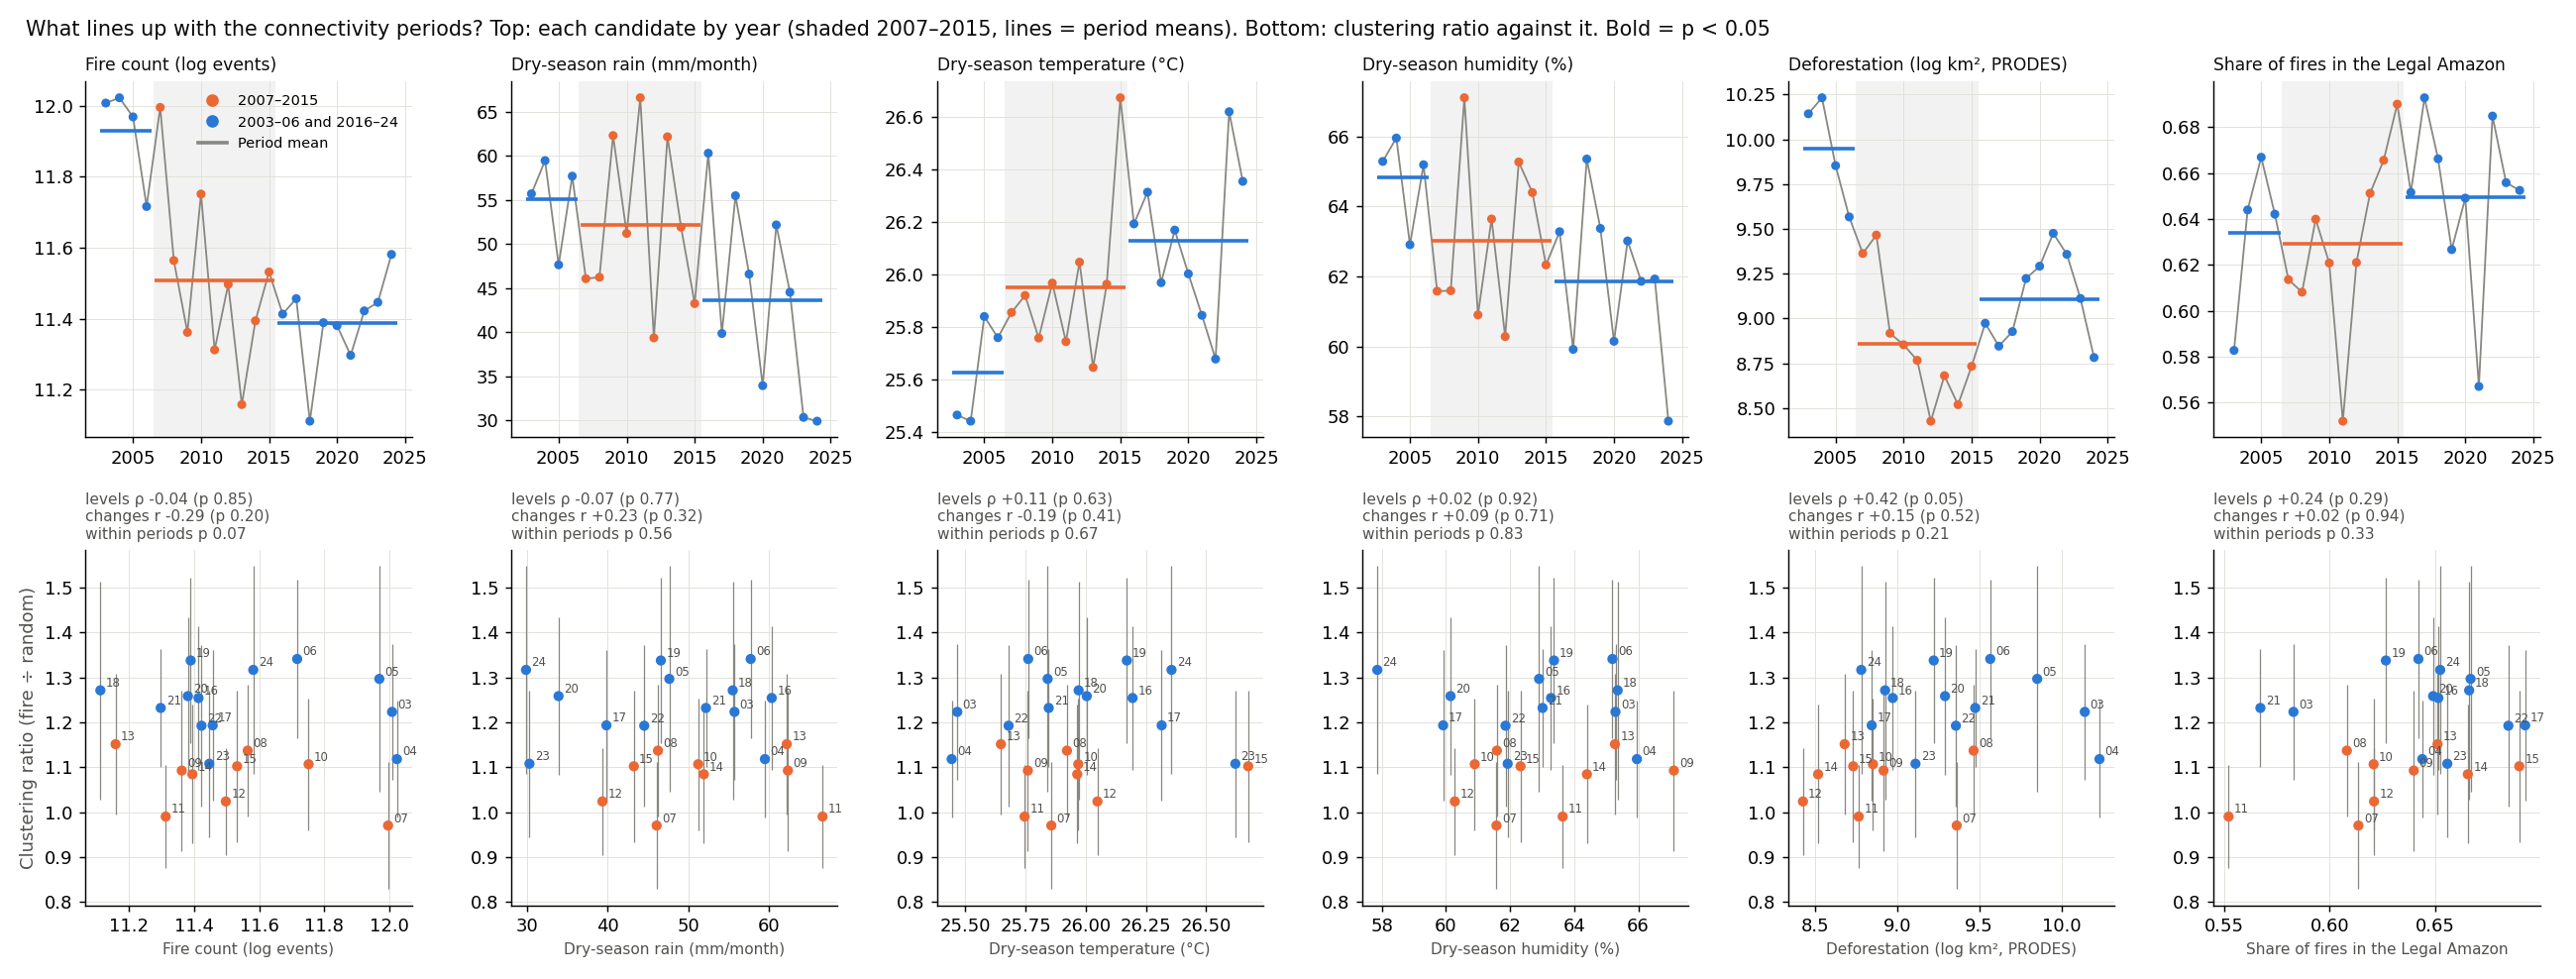

The data file committed next to this chart (first rows):
outcome, candidate, group, levels_spearman, levels_p, changes_r, changes_p, mid_period_shift_sd, mid_period_p, within_periods_coef, within_periods_p
ratio_anywhere, log_events, fire count, -0.04, 0.855, -0.29, 0.201, -0.18, 0.6854, -0.035, 0.065
ratio_anywhere, rain_mm, climate, -0.07, 0.766, 0.23, 0.321, 0.47, 0.2758, 0.007, 0.557
ratio_anywhere, temp_c, climate, 0.11, 0.633, -0.19, 0.413, -0.06, 0.8855, 0.007, 0.671
ratio_anywhere, rh_pct, climate, 0.02, 0.919, 0.09, 0.707, 0.1, 0.8176, 0.003, 0.833
ratio_anywhere, wind_ms, climate, -0.22, 0.323, -0.19, 0.405, 0.31, 0.4595, -0.008, 0.5
ratio_anywhere, soil_0_7cm, climate, -0.0, 0.994, 0.23, 0.313, 0.29, 0.5072, 0.007, 0.569
ratio_anywhere, log_defor, deforestation, 0.42, 0.053, 0.15, 0.515, -1.04, 0.009, -0.031, 0.211
ratio_anywhere, amazon_share, where fire happens, 0.24, 0.291, 0.02, 0.936, -0.42, 0.3554, 0.011, 0.332
width, log_events, fire count, -0.11, 0.626, 0.23, 0.323, -0.18, 0.6854, -0.038, 0.468
width, rain_mm, climate, -0.01, 0.974, -0.46, 0.036, 0.47, 0.2758, -0.072, 0.216
width, temp_c, climate, 0.0, 0.99, 0.45, 0.038, -0.06, 0.8855, 0.049, 0.333
width, rh_pct, climate, -0.06, 0.778, -0.14, 0.556, 0.1, 0.8176, -0.027, 0.685
width, wind_ms, climate, 0.3, 0.18, 0.26, 0.25, 0.31, 0.4595, 0.05, 0.318
width, soil_0_7cm, climate, -0.05, 0.813, -0.34, 0.127, 0.29, 0.5072, -0.051, 0.365
width, log_defor, deforestation, -0.54, 0.009, -0.33, 0.142, -1.04, 0.009, -0.126, 0.093
width, amazon_share, where fire happens, -0.01, 0.982, 0.27, 0.245, -0.42, 0.3554, 0.045, 0.195
